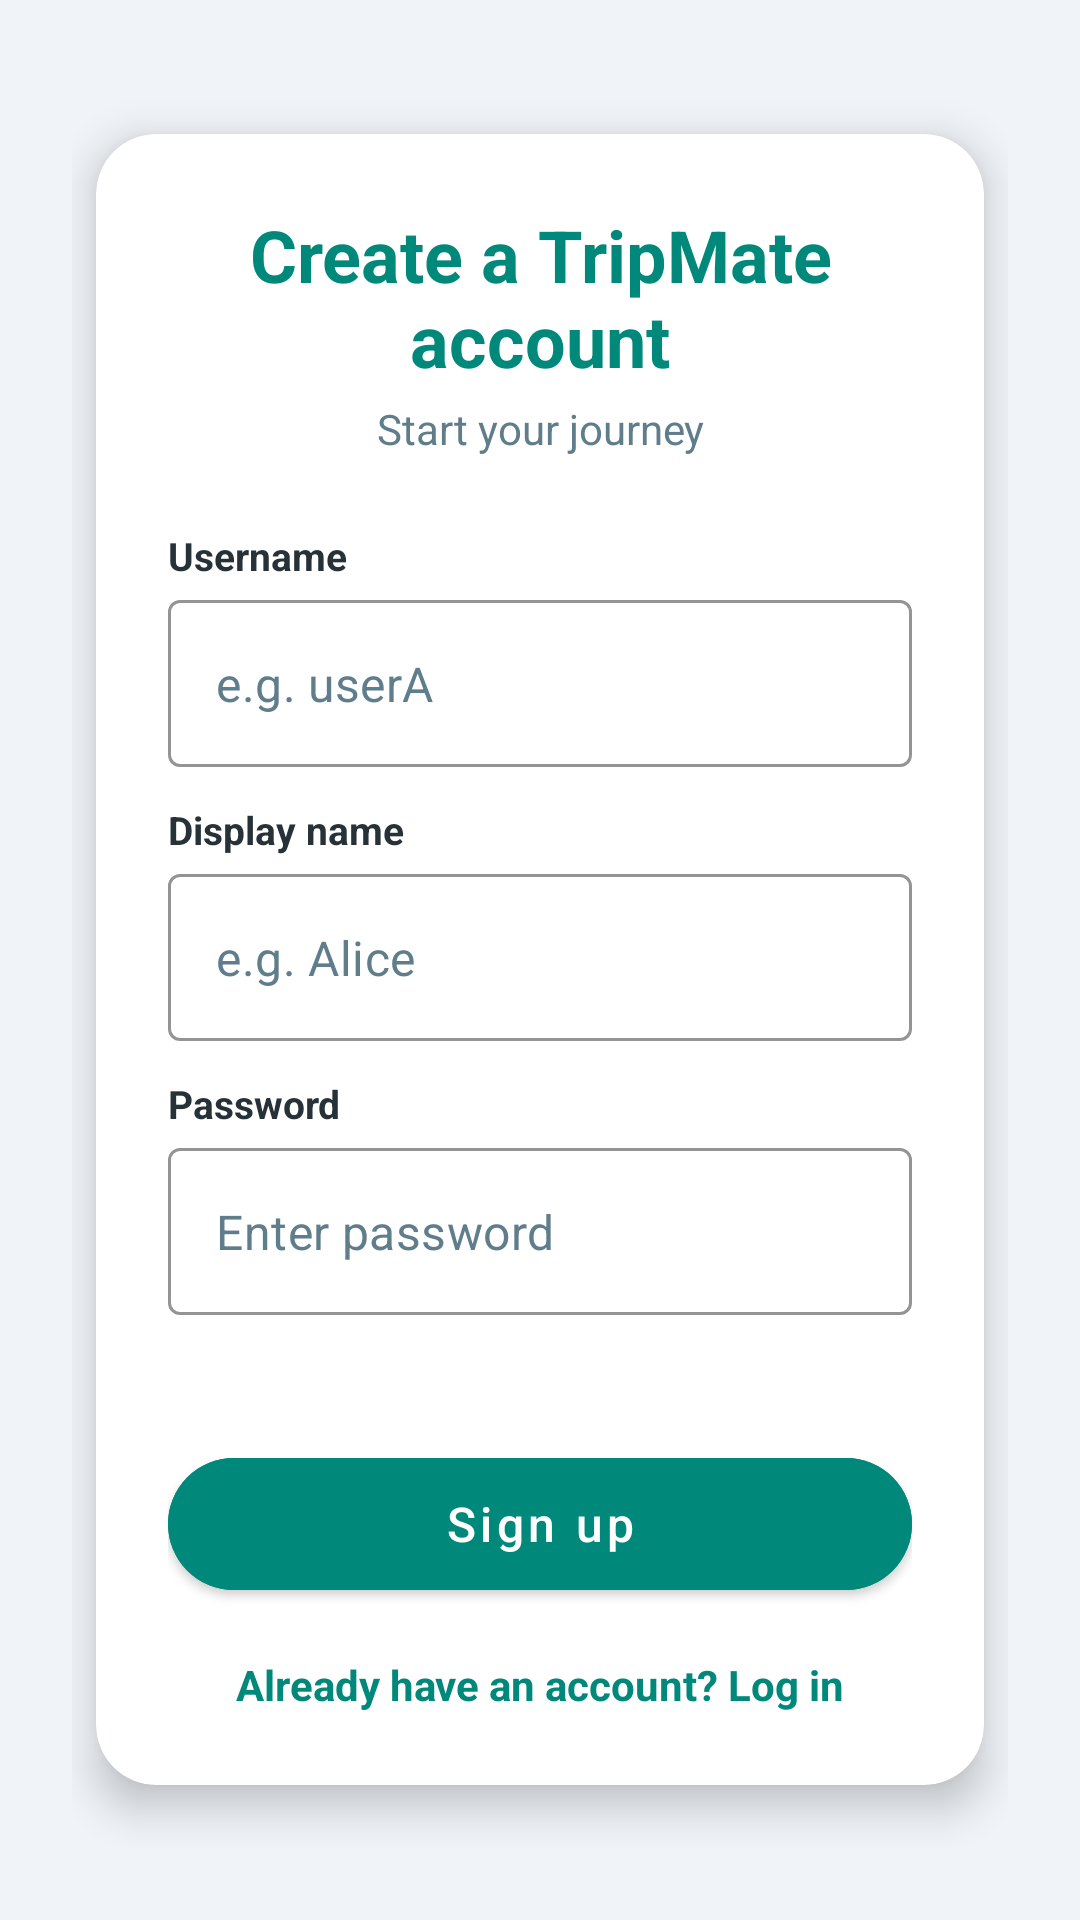

Here is an Android app screen rendered from its layout file. Give the layout XML and the strings, colors and styles it references.
<!-- AndroidManifest.xml: application theme Theme.NotingApp -->
<!-- res/layout/activity_signup.xml -->
<?xml version="1.0" encoding="utf-8"?>
<LinearLayout xmlns:android="http://schemas.android.com/apk/res/android"
    xmlns:app="http://schemas.android.com/apk/res-auto"
    android:orientation="vertical"
    android:gravity="center"
    android:background="@color/tripmate_background"
    android:padding="24dp"
    android:layout_width="match_parent"
    android:layout_height="match_parent">

    <com.google.android.material.card.MaterialCardView
        android:layout_width="match_parent"
        android:layout_height="wrap_content"
        app:cardCornerRadius="20dp"
        app:cardElevation="8dp"
        app:cardBackgroundColor="@color/tripmate_card"
        android:layout_margin="8dp">

        <LinearLayout
            android:orientation="vertical"
            android:padding="24dp"
            android:layout_width="match_parent"
            android:layout_height="wrap_content">

            <TextView
                android:text="@string/signup_title"
                android:textSize="24sp"
                android:textStyle="bold"
                android:textColor="@color/tripmate_primary"
                android:gravity="center"
                android:layout_width="match_parent"
                android:layout_height="wrap_content" />

            <TextView
                android:text="Start your journey"
                android:textSize="14sp"
                android:textColor="@color/tripmate_text_secondary"
                android:gravity="center"
                android:layout_marginTop="4dp"
                android:layout_marginBottom="24dp"
                android:layout_width="match_parent"
                android:layout_height="wrap_content" />

            <TextView
                android:text="Username"
                android:textSize="13sp"
                android:textStyle="bold"
                android:textColor="@color/tripmate_text"
                android:layout_width="match_parent"
                android:layout_height="wrap_content"
                android:layout_marginBottom="6dp" />

            <com.google.android.material.textfield.TextInputLayout
                android:layout_width="match_parent"
                android:layout_height="wrap_content"
                style="@style/Widget.MaterialComponents.TextInputLayout.OutlinedBox"
                app:hintEnabled="false"
                app:boxBackgroundMode="outline"
                app:boxBackgroundColor="@color/tripmate_card"
                app:boxStrokeColor="@color/tripmate_primary">

                <com.google.android.material.textfield.TextInputEditText
                    android:id="@+id/userIdInput"
                    android:layout_width="match_parent"
                    android:layout_height="wrap_content"
                    android:hint="e.g. userA"
                    android:inputType="text"
                    android:textColor="@color/tripmate_text"
                    android:textColorHint="@color/tripmate_text_secondary" />
            </com.google.android.material.textfield.TextInputLayout>

            <TextView
                android:text="Display name"
                android:textSize="13sp"
                android:textStyle="bold"
                android:textColor="@color/tripmate_text"
                android:layout_width="match_parent"
                android:layout_height="wrap_content"
                android:layout_marginTop="12dp"
                android:layout_marginBottom="6dp" />

            <com.google.android.material.textfield.TextInputLayout
                android:layout_width="match_parent"
                android:layout_height="wrap_content"
                style="@style/Widget.MaterialComponents.TextInputLayout.OutlinedBox"
                app:hintEnabled="false"
                app:boxBackgroundMode="outline"
                app:boxBackgroundColor="@color/tripmate_card"
                app:boxStrokeColor="@color/tripmate_primary">

                <com.google.android.material.textfield.TextInputEditText
                    android:id="@+id/displayNameInput"
                    android:layout_width="match_parent"
                    android:layout_height="wrap_content"
                    android:hint="e.g. Alice"
                    android:inputType="textPersonName"
                    android:textColor="@color/tripmate_text"
                    android:textColorHint="@color/tripmate_text_secondary" />
            </com.google.android.material.textfield.TextInputLayout>

            <TextView
                android:text="Password"
                android:textSize="13sp"
                android:textStyle="bold"
                android:textColor="@color/tripmate_text"
                android:layout_width="match_parent"
                android:layout_height="wrap_content"
                android:layout_marginTop="12dp"
                android:layout_marginBottom="6dp" />

            <com.google.android.material.textfield.TextInputLayout
                android:layout_width="match_parent"
                android:layout_height="wrap_content"
                style="@style/Widget.MaterialComponents.TextInputLayout.OutlinedBox"
                app:hintEnabled="false"
                app:boxBackgroundMode="outline"
                app:boxBackgroundColor="@color/tripmate_card"
                app:boxStrokeColor="@color/tripmate_primary">

                <com.google.android.material.textfield.TextInputEditText
                    android:id="@+id/passwordInput"
                    android:layout_width="match_parent"
                    android:layout_height="wrap_content"
                    android:hint="Enter password"
                    android:inputType="textPassword"
                    android:textColor="@color/tripmate_text"
                    android:textColorHint="@color/tripmate_text_secondary" />
            </com.google.android.material.textfield.TextInputLayout>

            <TextView
                android:id="@+id/errorText"
                android:layout_width="match_parent"
                android:layout_height="wrap_content"
                android:textColor="@color/tripmate_error"
                android:textSize="13sp"
                android:layout_marginTop="8dp" />

            <com.google.android.material.button.MaterialButton
                android:id="@+id/signUpBtn"
                android:layout_width="match_parent"
                android:layout_height="56dp"
                android:layout_marginTop="16dp"
                android:text="@string/btn_signup"
                android:textAllCaps="false"
                android:textSize="16sp"
                app:cornerRadius="28dp"
                android:backgroundTint="@color/tripmate_primary" />

            <TextView
                android:id="@+id/goLogin"
                android:text="@string/go_login"
                android:textColor="@color/tripmate_primary"
                android:textStyle="bold"
                android:gravity="center"
                android:clickable="true"
                android:focusable="true"
                android:layout_marginTop="16dp"
                android:layout_width="match_parent"
                android:layout_height="wrap_content" />
        </LinearLayout>
    </com.google.android.material.card.MaterialCardView>
</LinearLayout>
<!-- resources referenced by this layout -->
<resources>
  <color name="tripmate_background">#F0F4F8</color>
  <color name="tripmate_card">#FFFFFF</color>
  <color name="tripmate_error">#E53935</color>
  <color name="tripmate_primary">#00897B</color>
  <color name="tripmate_text">#263238</color>
  <color name="tripmate_text_secondary">#607D8B</color>
  <string name="btn_signup">Sign up</string>
  <string name="go_login">Already have an account? Log in</string>
  <string name="signup_title">Create a TripMate account</string>
  <style name="Theme.NotingApp" parent="Theme.MaterialComponents.DayNight.NoActionBar">
          <item name="colorPrimary">@color/tripmate_primary</item>
          <item name="colorPrimaryVariant">@color/tripmate_primary_dark</item>
          <item name="colorOnPrimary">@color/white</item>
          <item name="colorSecondary">@color/tripmate_accent</item>
          <item name="android:colorBackground">@color/tripmate_background</item>
      </style>
  <color name="tripmate_primary_dark">#00695C</color>
  <color name="white">#FFFFFF</color>
  <color name="tripmate_accent">#00BFA5</color>
</resources>
